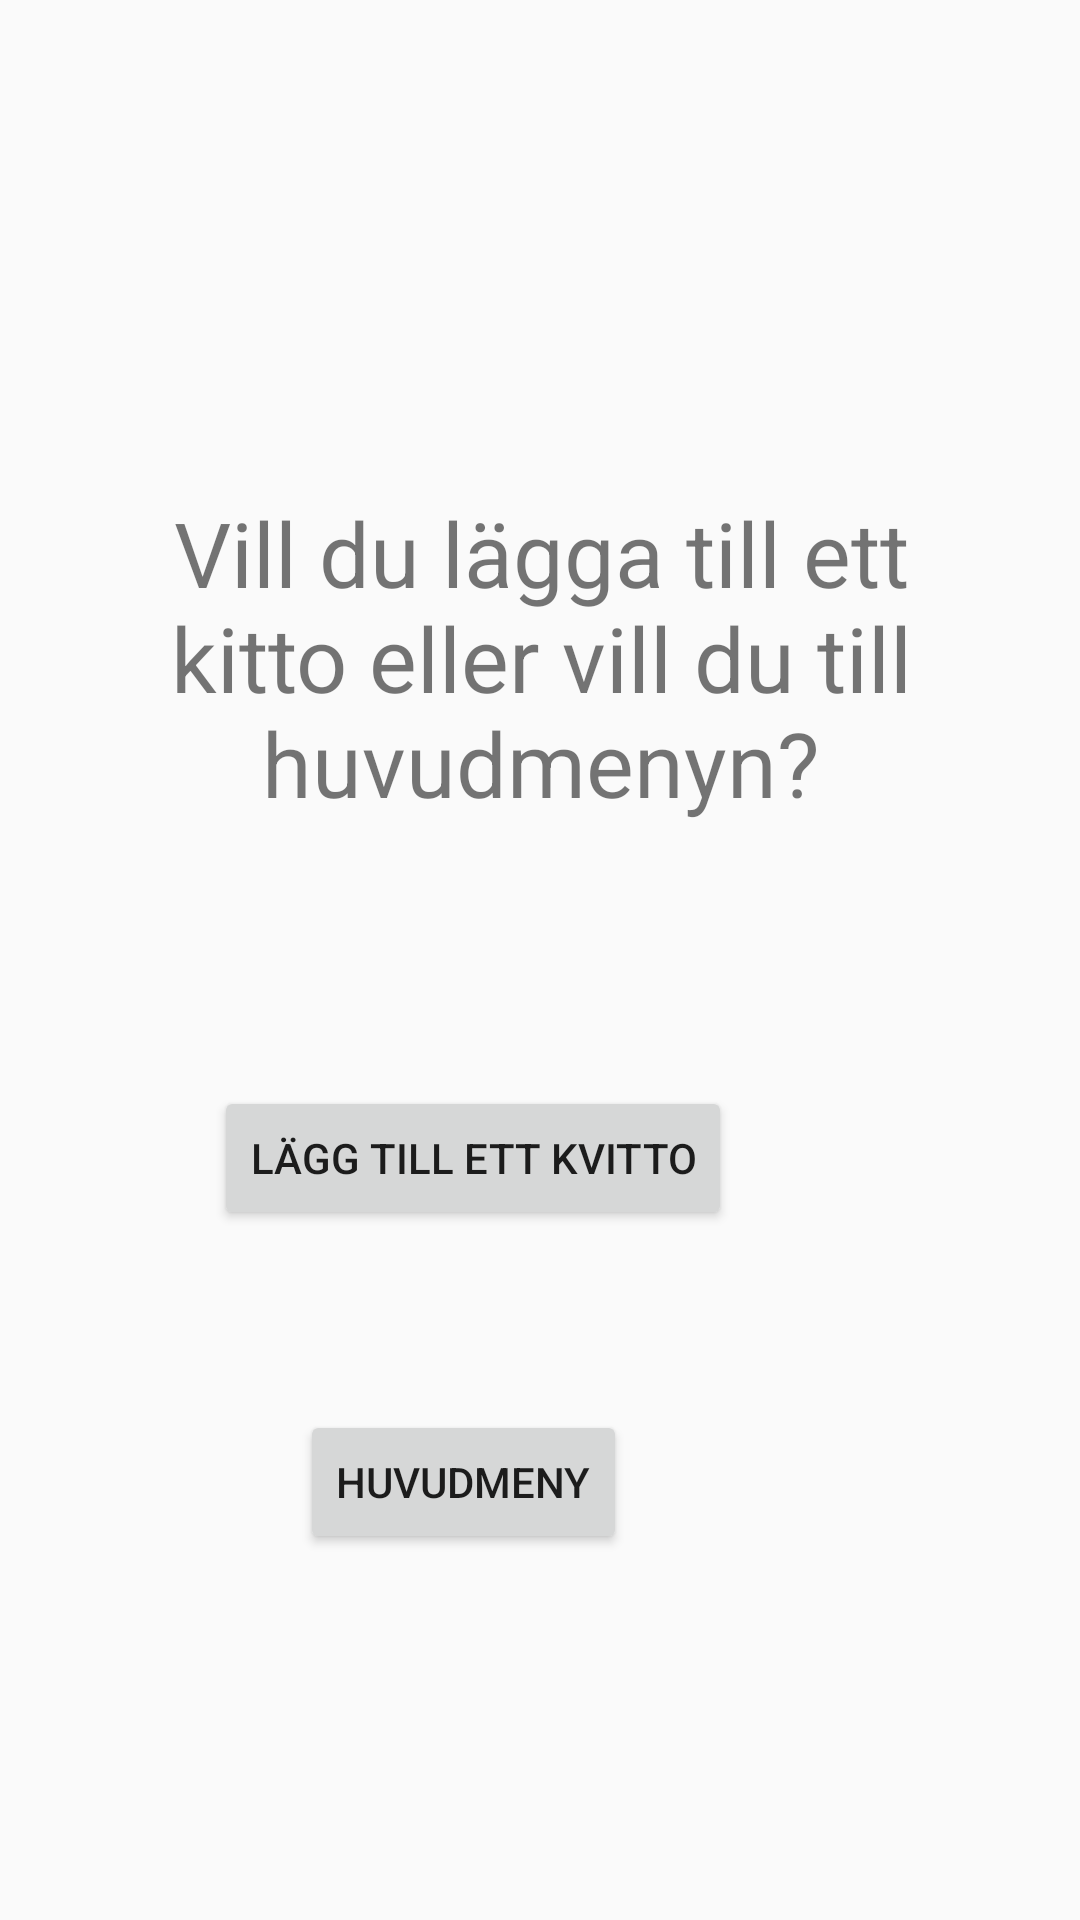

This screen was rendered from an Android layout file. Write that file and the resources it references.
<!-- AndroidManifest.xml: application theme AppTheme -->
<!-- res/layout/activity_choice.xml -->
<?xml version="1.0" encoding="utf-8"?>
<android.support.constraint.ConstraintLayout xmlns:android="http://schemas.android.com/apk/res/android"
    xmlns:app="http://schemas.android.com/apk/res-auto"
    xmlns:tools="http://schemas.android.com/tools"
    android:layout_width="match_parent"
    android:layout_height="match_parent"
    tools:context=".Activities.ChoiceActivity">

    <Button
        android:id="@+id/btn_home"
        android:layout_width="wrap_content"
        android:layout_height="wrap_content"
        android:layout_marginTop="60dp"
        android:layout_marginEnd="151dp"
        android:text="Huvudmeny"
        app:layout_constraintEnd_toEndOf="parent"
        app:layout_constraintTop_toBottomOf="@+id/btn_another_reciept" />

    <Button
        android:id="@+id/btn_another_reciept"
        android:layout_width="wrap_content"
        android:layout_height="wrap_content"
        android:layout_marginTop="40dp"
        android:layout_marginEnd="116dp"
        android:text="Lägg till ett kvitto"
        app:layout_constraintEnd_toEndOf="parent"
        app:layout_constraintTop_toBottomOf="@+id/txt_message_choice" />

    <TextView
        android:id="@+id/txt_message_choice"
        android:layout_width="335dp"
        android:layout_height="158dp"
        android:layout_marginStart="177dp"
        android:layout_marginTop="164dp"
        android:layout_marginEnd="176dp"
        android:text="Vill du lägga till ett kitto eller vill du till huvudmenyn?"
        android:textAlignment="center"
        android:textSize="30sp"
        app:layout_constraintEnd_toEndOf="parent"
        app:layout_constraintHorizontal_bias="0.501"
        app:layout_constraintStart_toStartOf="parent"
        app:layout_constraintTop_toTopOf="parent" />
</android.support.constraint.ConstraintLayout>
<!-- resources referenced by this layout -->
<resources>
  <style name="AppTheme" parent="Theme.AppCompat.Light.DarkActionBar">
          <item name="android:actionMenuTextColor">@color/colorDark</item>
          
          <item name="colorPrimary">@color/colorPrimary</item>
          <item name="colorPrimaryDark">@color/colorPrimaryDark</item>
          <item name="colorAccent">@color/colorAccent</item>
      </style>
  <color name="colorDark">#000C00</color>
  <color name="colorPrimary">#FFCC00</color>
  <color name="colorPrimaryDark">#00574B</color>
  <color name="colorAccent">#D81B60</color>
</resources>
